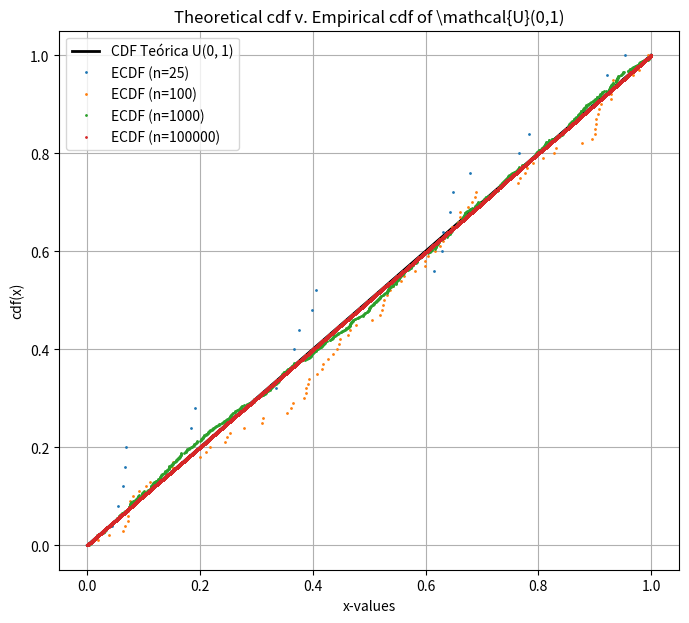
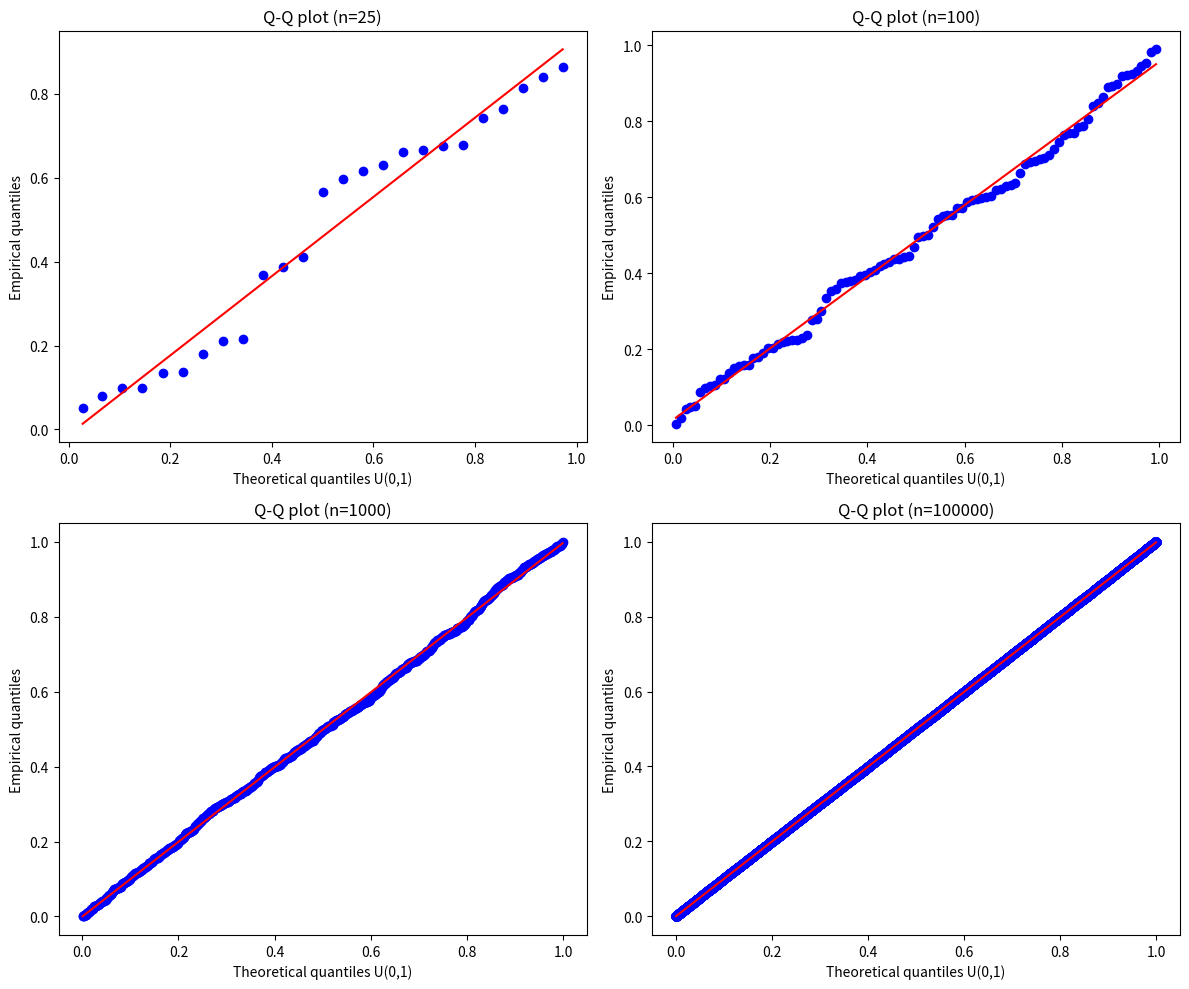

Recreate these plots in Python, in order.
from scipy.stats import uniform, norm, probplot
import numpy as np
import matplotlib.pyplot as plt

## EXERCISE 1

# --- Parameters ---
# Sample sizes
sample_sizes = [25, 100, 10**3, 10**5] 
# Uniform distribution parameters
loc = 0
scale = 1

# --- Plot 1: theoretical cdf v. empirical cdf ---

plt.figure(figsize=(8, 7))

# 1. Theoretical cdf
x_values = np.linspace(loc, loc + scale, 1000)
cdf_theoretical = uniform.cdf(x_values, loc=loc, scale=scale)
plt.plot(x_values, cdf_theoretical, "k-", lw=2, label="CDF Teórica U(0, 1)")

# 2. Empirical cdf
for n in sample_sizes:
    # Generate n nrandom numbers from U(0,1)
    random_data = uniform.rvs(loc=loc, scale=scale, size=n)
    
    # PFor empirical cdf, we sort x data (random numbers) and create an equispaced y-axis scaled from 1/n to 1
    x_ecdf = np.sort(random_data)
    y_ecdf = np.arange(1, n + 1) / n
    
    plt.plot(x_ecdf, y_ecdf, marker='.', linestyle='none', ms=2, label=f"ECDF (n={n})")

# Plot configuration
plt.title("Theoretical cdf v. Empirical cdf of \mathcal{U}(0,1)")
plt.xlabel("x-values")
plt.ylabel("cdf(x)")
plt.grid(True)
plt.legend()
plt.show()

# --- Plot 2: Q-Q plot ---

# Crear una figura con una cuadrícula de 2x2 para los gráficos Q-Q
fig, axes = plt.subplots(2, 2, figsize=(12, 10))
# Aplanar el array de ejes para iterar fácilmente sobre él
axes = axes.flatten()

for i, n in enumerate(sample_sizes):
    # Generar nuevos datos aleatorios para el análisis Q-Q
    random_data = uniform.rvs(loc=loc, scale=scale, size=n)
    
    # Crear el gráfico Q-Q comparando los datos con la distribución teórica U(0,1)
    probplot(random_data, dist=uniform, plot=axes[i])
    
    # Configuraciones de cada subgráfico
    axes[i].set_title(f"Q-Q plot (n={n})")
    axes[i].set_xlabel("Theoretical quantiles U(0,1)")
    axes[i].set_ylabel("Empirical quantiles")

# Ajustar el espaciado y guardar la figura
plt.tight_layout()
plt.show()